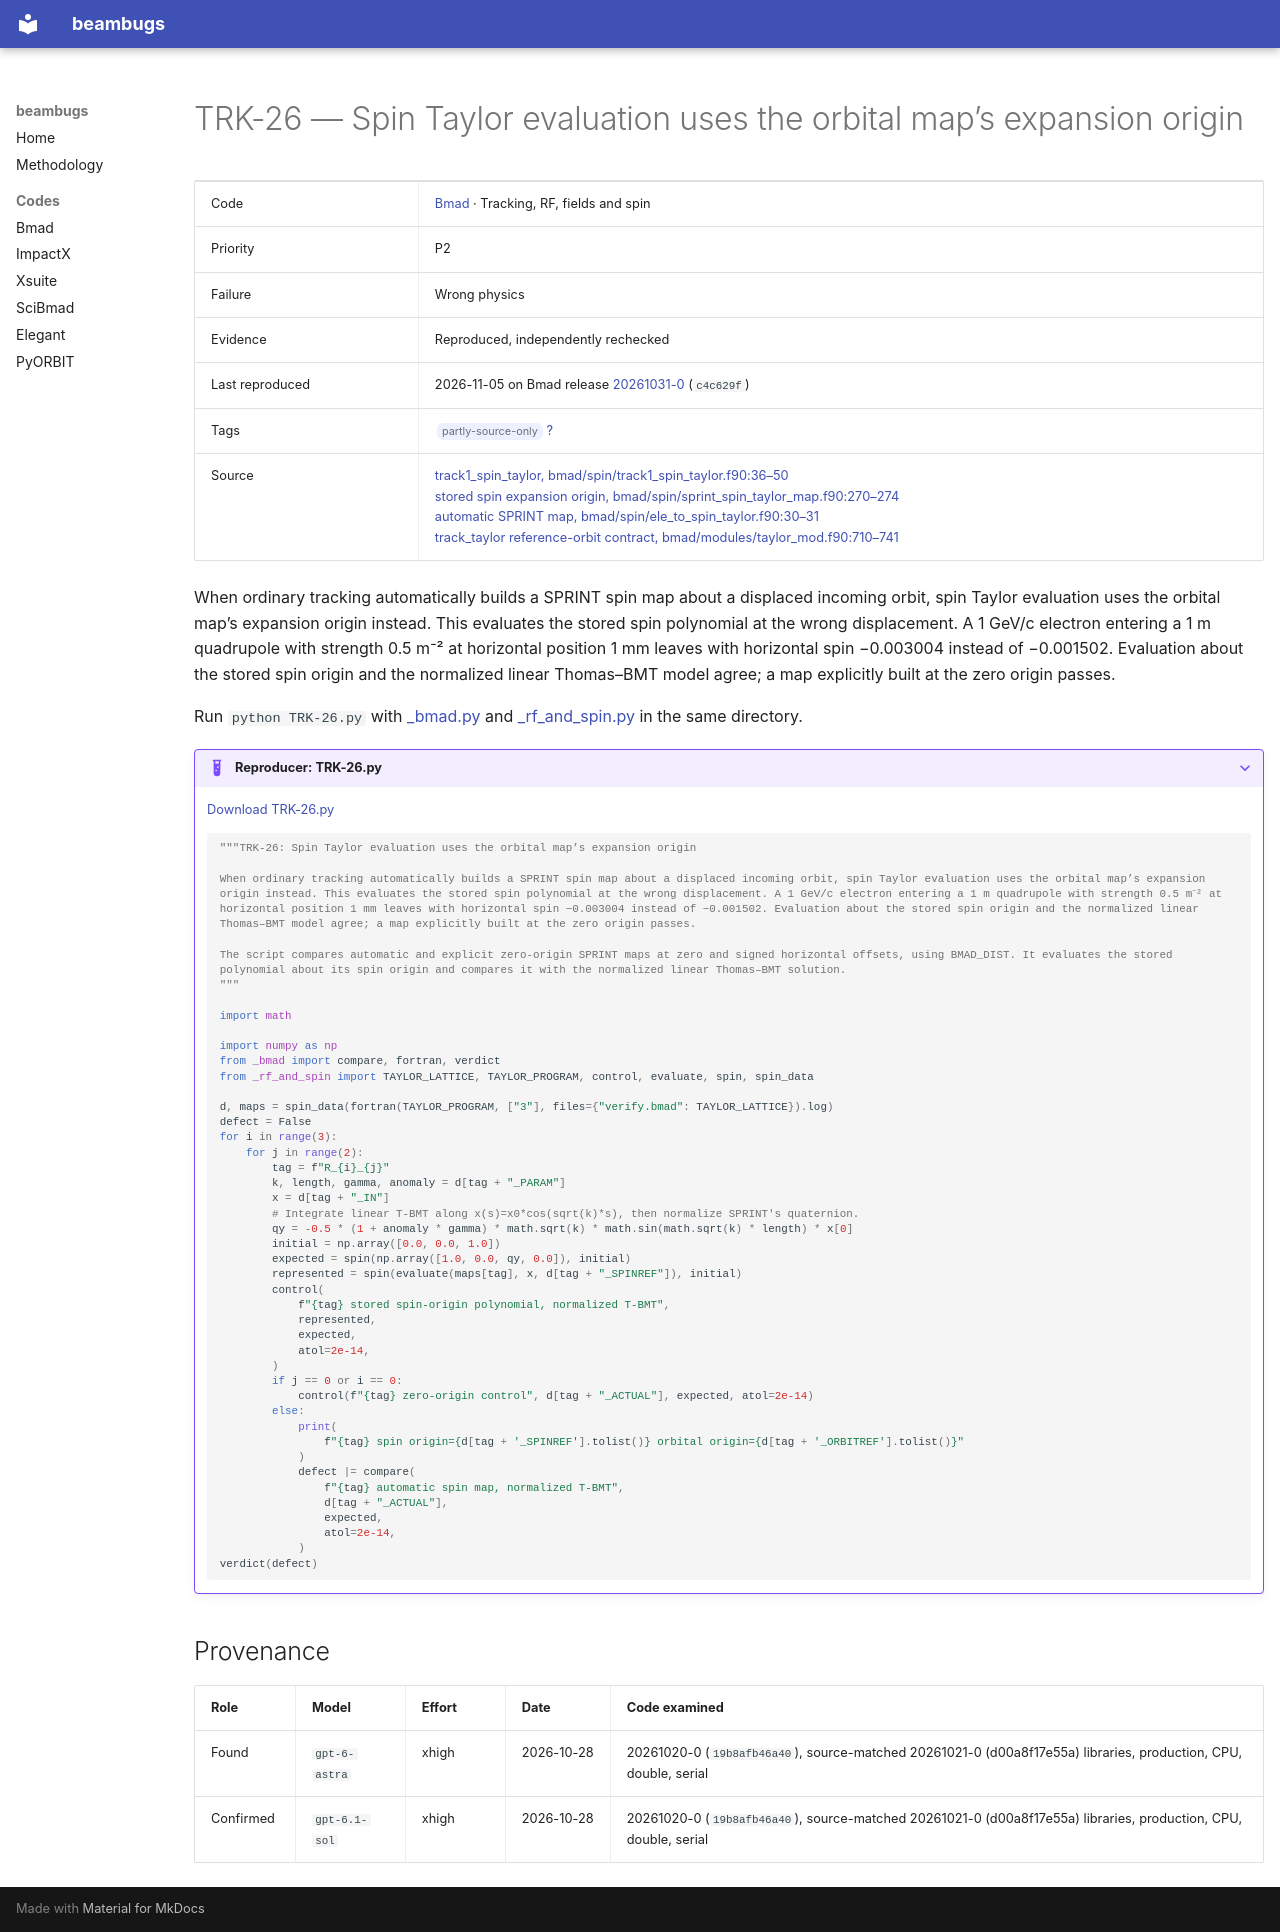

repository: nikitakuklev/beambugs · page: bmad/TRK-26/index.html · generator: mkdocs

---
title: "TRK-26: Spin Taylor evaluation uses the orbital map’s expansion origin"
hide:
  - toc
---

# TRK-26 — Spin Taylor evaluation uses the orbital map’s expansion origin

| | |
|---|---|
| Code | [Bmad](../index.md) · Tracking, RF, fields and spin |
| Priority | P2 |
| Failure | Wrong physics |
| Evidence | Reproduced, independently rechecked |
| Last reproduced | 2026-11-05 on Bmad release [20261031-0](https://github.com/bmad-sim/bmad-ecosystem/tree/20261031-0) (`c4c629f`) |
| Tags | <span class="bb-tag">partly-source-only</span> [?](../../methodology.md#tags) |
| Source | [track1_spin_taylor, bmad/spin/track1_spin_taylor.f90:36–50](https://github.com/bmad-sim/bmad-ecosystem/blob/c4c629fc9071d3a56cb1ba5bc714baba65e9c5d3/bmad/spin/track1_spin_taylor.f90#L36-L50)<br>[stored spin expansion origin, bmad/spin/sprint_spin_taylor_map.f90:270–274](https://github.com/bmad-sim/bmad-ecosystem/blob/c4c629fc9071d3a56cb1ba5bc714baba65e9c5d3/bmad/spin/sprint_spin_taylor_map.f90#L270-L274)<br>[automatic SPRINT map, bmad/spin/ele_to_spin_taylor.f90:30–31](https://github.com/bmad-sim/bmad-ecosystem/blob/c4c629fc9071d3a56cb1ba5bc714baba65e9c5d3/bmad/spin/ele_to_spin_taylor.f90#L30-L31)<br>[track_taylor reference-orbit contract, bmad/modules/taylor_mod.f90:710–741](https://github.com/bmad-sim/bmad-ecosystem/blob/c4c629fc9071d3a56cb1ba5bc714baba65e9c5d3/bmad/modules/taylor_mod.f90#L710-L741) |

When ordinary tracking automatically builds a SPRINT spin map about a displaced incoming orbit, spin Taylor evaluation uses the orbital map’s expansion origin instead. This evaluates the stored spin polynomial at the wrong displacement. A 1 GeV/c electron entering a 1 m quadrupole with strength 0.5 m⁻² at horizontal position 1 mm leaves with horizontal spin −0.003004 instead of −0.001502. Evaluation about the stored spin origin and the normalized linear Thomas–BMT model agree; a map explicitly built at the zero origin passes.

Run `python TRK-26.py` with [_bmad.py](../helpers/_bmad.py) and [_rf_and_spin.py](../helpers/_rf_and_spin.py) in the same directory.

??? example "Reproducer: TRK-26.py"

    [Download TRK-26.py](TRK-26.py)

    ```python
    """TRK-26: Spin Taylor evaluation uses the orbital map’s expansion origin

    When ordinary tracking automatically builds a SPRINT spin map about a displaced incoming orbit, spin Taylor evaluation uses the orbital map’s expansion origin instead. This evaluates the stored spin polynomial at the wrong displacement. A 1 GeV/c electron entering a 1 m quadrupole with strength 0.5 m⁻² at horizontal position 1 mm leaves with horizontal spin −0.003004 instead of −0.001502. Evaluation about the stored spin origin and the normalized linear Thomas–BMT model agree; a map explicitly built at the zero origin passes.

    The script compares automatic and explicit zero-origin SPRINT maps at zero and signed horizontal offsets, using BMAD_DIST. It evaluates the stored polynomial about its spin origin and compares it with the normalized linear Thomas–BMT solution.
    """

    import math

    import numpy as np
    from _bmad import compare, fortran, verdict
    from _rf_and_spin import TAYLOR_LATTICE, TAYLOR_PROGRAM, control, evaluate, spin, spin_data

    d, maps = spin_data(fortran(TAYLOR_PROGRAM, ["3"], files={"verify.bmad": TAYLOR_LATTICE}).log)
    defect = False
    for i in range(3):
        for j in range(2):
            tag = f"R_{i}_{j}"
            k, length, gamma, anomaly = d[tag + "_PARAM"]
            x = d[tag + "_IN"]
            # Integrate linear T-BMT along x(s)=x0*cos(sqrt(k)*s), then normalize SPRINT's quaternion.
            qy = -0.5 * (1 + anomaly * gamma) * math.sqrt(k) * math.sin(math.sqrt(k) * length) * x[0]
            initial = np.array([0.0, 0.0, 1.0])
            expected = spin(np.array([1.0, 0.0, qy, 0.0]), initial)
            represented = spin(evaluate(maps[tag], x, d[tag + "_SPINREF"]), initial)
            control(
                f"{tag} stored spin-origin polynomial, normalized T-BMT",
                represented,
                expected,
                atol=2e-14,
            )
            if j == 0 or i == 0:
                control(f"{tag} zero-origin control", d[tag + "_ACTUAL"], expected, atol=2e-14)
            else:
                print(
                    f"{tag} spin origin={d[tag + '_SPINREF'].tolist()} orbital origin={d[tag + '_ORBITREF'].tolist()}"
                )
                defect |= compare(
                    f"{tag} automatic spin map, normalized T-BMT",
                    d[tag + "_ACTUAL"],
                    expected,
                    atol=2e-14,
                )
    verdict(defect)

    ```

## Provenance

| Role | Model | Effort | Date | Code examined |
|---|---|---|---|---|
| Found | <span class="bb-nowrap">`gpt-6-astra`</span> | xhigh | <span class="bb-nowrap">2026-10-28</span> | 20261020-0 (`19b8afb46a40`), source-matched 20261021-0 (d00a8f17e55a) libraries, production, CPU, double, serial |
| Confirmed | <span class="bb-nowrap">`gpt-6.1-sol`</span> | xhigh | <span class="bb-nowrap">2026-10-28</span> | 20261020-0 (`19b8afb46a40`), source-matched 20261021-0 (d00a8f17e55a) libraries, production, CPU, double, serial |
